Run: headless pygame with SDL's dummy video driver; simulated clock (each Clock.tick advances the game by its frame time, no real sleeping); random seed 0; keys injected as events and as key.get_pressed() state; no mouse input; restart key R tapped at the start of phases 3 and 4.
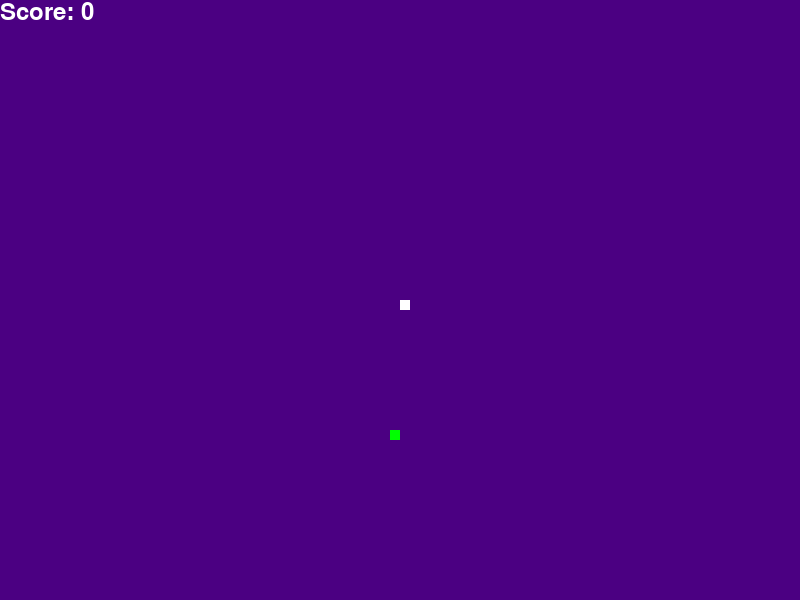
Frame 1 of 4 · flips 1–60 · no input
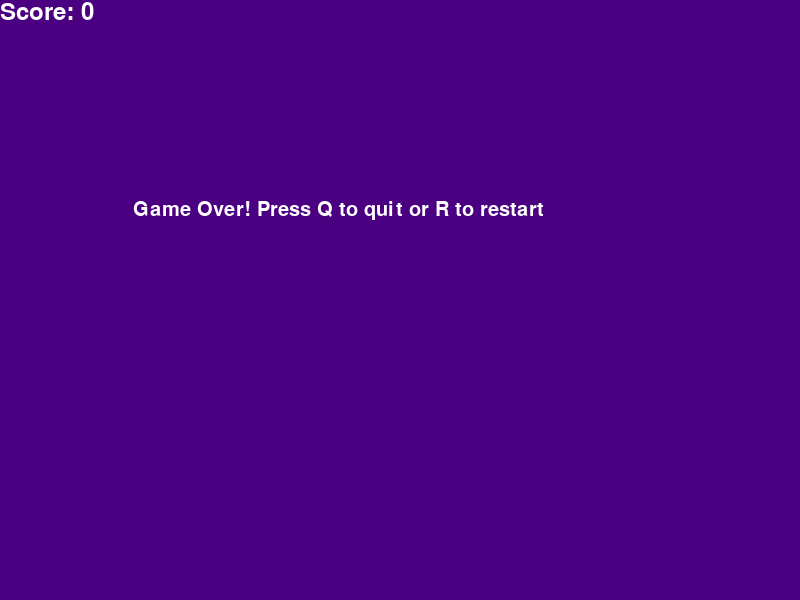
Frame 2 of 4 · flips 61–180 · tapped SPACE, RETURN · held RIGHT (→), D
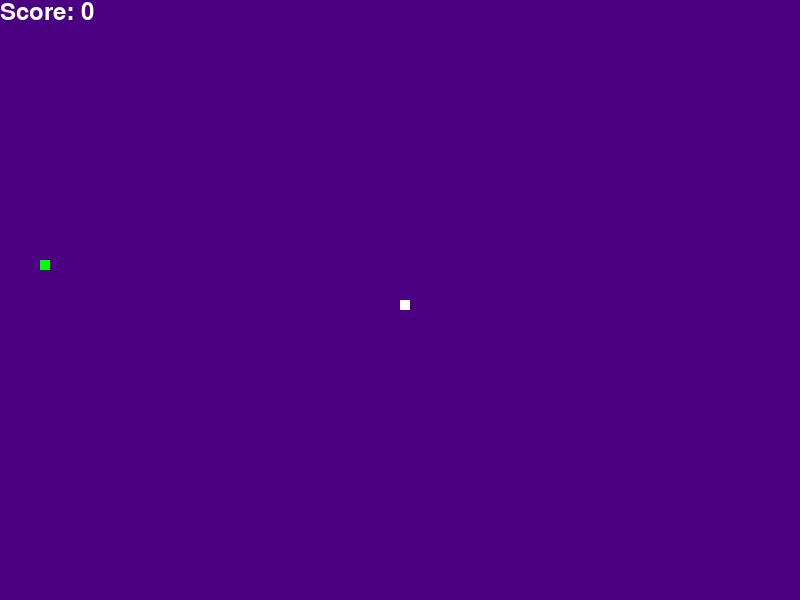
Frame 3 of 4 · flips 181–300 · tapped R · held DOWN (↓), S
Frame 4 of 4 · flips 301–420 · tapped R · held LEFT (←), A, UP (↑), W · screen same as frame 2, image omitted

The pygame program that drew these frames:

import pygame
import random
import sys

# Initialize Pygame
pygame.init()

# Colors
white = (255, 255, 255)
green = (0, 255, 0)
indigo = (75, 0, 130)

# Window size and title
dis_width = 800
dis_height = 600
dis = pygame.display.set_mode((dis_width, dis_height))
pygame.display.set_caption('Snake')

# Game parameters
clock = pygame.time.Clock()
snake_block = 10
snake_speed = 15

# Fonts (using default font to avoid cross-platform issues)
font_style = pygame.font.Font(None, 30)
score_font = pygame.font.Font(None, 35)


def show_score(score):
    value = score_font.render("Score: " + str(score), True, white)
    dis.blit(value, [0, 0])


def draw_snake(snake_block, snake_list):
    for x in snake_list:
        pygame.draw.rect(dis, white, [x[0], x[1], snake_block, snake_block])


def display_message(msg, color):
    mesg = font_style.render(msg, True, color)
    dis.blit(mesg, [dis_width / 6, dis_height / 3])


def random_food(snake_list):
    """Generate food that does not overlap with the snake."""
    while True:
        fx = round(random.randrange(0, dis_width - snake_block) / 10.0) * 10.0
        fy = round(random.randrange(0, dis_height - snake_block) / 10.0) * 10.0
        if [fx, fy] not in snake_list:
            return fx, fy


def gameLoop():
    game_over = False
    game_close = False

    x1 = dis_width / 2
    y1 = dis_height / 2

    x1_change = 0
    y1_change = 0

    snake_List = []
    Length_of_snake = 1

    foodx, foody = random_food(snake_List)

    while not game_over:

        # ----- Unified event handling -----
        for event in pygame.event.get():
            if event.type == pygame.QUIT:
                pygame.quit()
                sys.exit()

            if event.type == pygame.KEYDOWN:
                if game_close:
                    # Keys in game-over screen
                    if event.key == pygame.K_q:
                        pygame.quit()
                        sys.exit()
                    if event.key == pygame.K_r:
                        gameLoop()   # Restart
                        return       # Exit current loop
                else:
                    # Direction controls (prevent immediate reverse)
                    if (event.key == pygame.K_LEFT or event.key == pygame.K_a) and x1_change == 0:
                        x1_change = -snake_block
                        y1_change = 0
                    elif (event.key == pygame.K_RIGHT or event.key == pygame.K_d) and x1_change == 0:
                        x1_change = snake_block
                        y1_change = 0
                    elif (event.key == pygame.K_UP or event.key == pygame.K_w) and y1_change == 0:
                        y1_change = -snake_block
                        x1_change = 0
                    elif (event.key == pygame.K_DOWN or event.key == pygame.K_s) and y1_change == 0:
                        y1_change = snake_block
                        x1_change = 0

        # Game over screen
        if game_close:
            dis.fill(indigo)
            display_message("Game Over! Press Q to quit or R to restart", white)
            show_score(Length_of_snake - 1)
            pygame.display.update()
            clock.tick(snake_speed)
            continue

        # Move the snake head
        x1 += x1_change
        y1 += y1_change

        # Border collision (using block boundary)
        if x1 < 0 or x1 + snake_block > dis_width or y1 < 0 or y1 + snake_block > dis_height:
            game_close = True
            continue

        # Draw background and food
        dis.fill(indigo)
        pygame.draw.rect(dis, green, [foodx, foody, snake_block, snake_block])

        # Update snake body
        snake_Head = [x1, y1]
        snake_List.append(snake_Head)
        if len(snake_List) > Length_of_snake:
            del snake_List[0]

        # Self collision check
        if snake_Head in snake_List[:-1]:
            game_close = True

        draw_snake(snake_block, snake_List)
        show_score(Length_of_snake - 1)
        pygame.display.update()

        # Eat food
        if x1 == foodx and y1 == foody:
            foodx, foody = random_food(snake_List)
            Length_of_snake += 1

        clock.tick(snake_speed)

    pygame.quit()
    sys.exit()


gameLoop()
